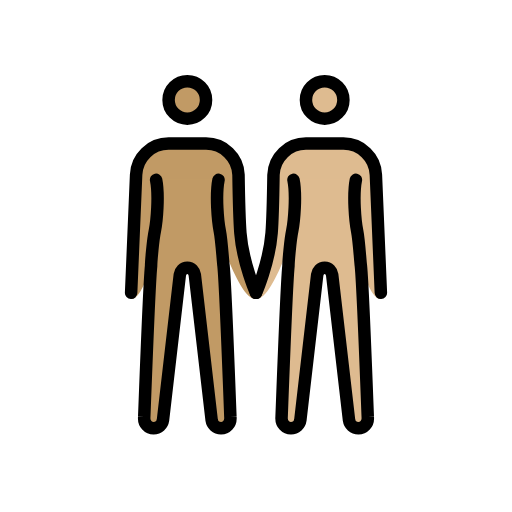
t = 0.00 s
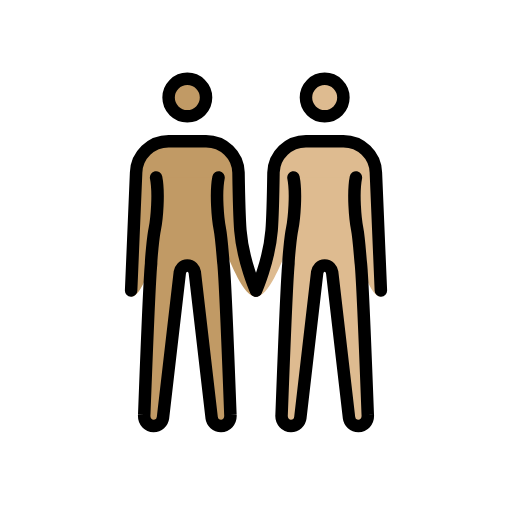
t = 0.48 s
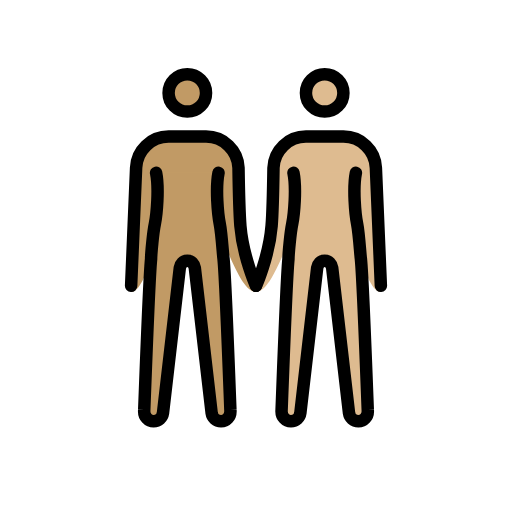
t = 1.43 s
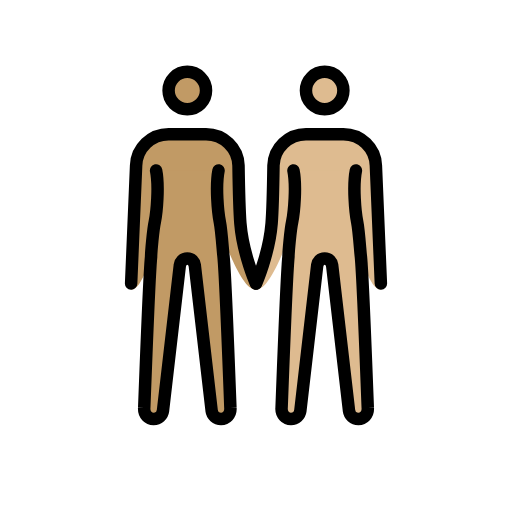
t = 1.90 s
t = 2.38 s: frame unchanged from t = 1.43 s, image omitted
t = 3.33 s: frame unchanged from t = 0.48 s, image omitted

The animated SVG that drew these frames (rendered in a browser with its animation timeline set to each time). Animation: 1 SMIL element (animateTransform=1); one cycle of 3.80 s, repeats indefinitely.

<?xml version='1.0' encoding='utf-8'?>
<svg xmlns="http://www.w3.org/2000/svg" id="emoji" viewBox="-5 -5 82 82" version="1.1" width="200" height="200" role="img">
  <title>OpenMoji: people holding hands: medium skin tone, medium-light skin tone</title><g><g id="color" />
  <g id="skin">
    <g id="skin-b">
      <circle cx="47" cy="11" r="3" fill="#debb90" />
      <path fill="#debb90" d="M56,42.9c-3.3,0-5.5-18.3-9-18.3s-7.2,18.3-11,18.3c0,0,2.1-5.7,2.5-10.6c0.2-2.5,0.3-9.3,0.3-9.3 c0.1-2.8,2.4-5,5.2-5h6c2.8,0,5.1,2.2,5.2,5L56,42.9z" />
      <path fill="#debb90" d="M52,23.8c-0.5,2.5-0.1,6.7,0.2,8.2s0.5,4.9,0.6,5.6c0.3,3,1.1,24.2,1.1,24.2c0.1,1.1-0.7,1.8-1.5,1.8 S51,63,50.9,62.3L48.2,39c-0.1-0.6-0.5-1.1-1.2-1.1s-1.1,0.5-1.2,1.1l-2.7,23.3c-0.1,0.7-0.7,1.3-1.5,1.3s-1.6-0.7-1.5-1.8 c0,0,0.8-21.2,1.1-24.2c0-0.7,0.3-4.2,0.6-5.6c0.3-1.5,0.7-5.7,0.2-8.2" />
    </g>
    <g id="skin-a">
      <circle cx="25" cy="11" r="3" fill="#c19a65" />
      <path fill="#c19a65" d="M16.8,23c0.1-2.8,2.4-5,5.2-5h6c2.8,0,5.1,2.2,5.2,5c0,0,0.1,6.7,0.3,9.3c0.4,4.9,2.5,10.6,2.5,10.6 c-3.8,0-7.5-18.3-11-18.3s-5.7,18.3-9,18.3L16.8,23z" />
      <path fill="#c19a65" d="M30,23.8c-0.5,2.5-0.1,6.7,0.2,8.2c0.3,1.5,0.5,4.9,0.6,5.6c0.3,3,1.1,24.2,1.1,24.2 c0.1,1.1-0.7,1.8-1.5,1.8S29,63,28.9,62.3L26.2,39c-0.1-0.6-0.5-1.1-1.2-1.1s-1.1,0.5-1.2,1.1l-2.7,23.3c-0.1,0.7-0.7,1.3-1.5,1.3 s-1.6-0.7-1.5-1.8c0,0,0.8-21.2,1.1-24.2c0-0.7,0.3-4.2,0.6-5.6c0.3-1.5,0.7-5.7,0.2-8.2" />
    </g>
  </g>
  <g id="hair" />
  <g id="skin-shadow" />
  <g id="line">
    <circle cx="25" cy="11" r="3" fill="none" stroke="#000000" stroke-miterlimit="10" stroke-width="2" />
    <path fill="none" stroke="#000000" stroke-linecap="round" stroke-linejoin="round" stroke-width="2" d="M16,41.9L16.8,23 c0.1-2.8,2.4-5,5.2-5h6c2.8,0,5.1,2.2,5.2,5c0,0,0.1,6.7,0.3,9.3c0.4,4.9,2.5,9.6,2.5,9.6" />
    <circle cx="47" cy="11" r="3" fill="none" stroke="#000000" stroke-miterlimit="10" stroke-width="2" />
    <path fill="none" stroke="#000000" stroke-linecap="round" stroke-linejoin="round" stroke-width="2" d="M36,41.9 c0,0,2.1-4.7,2.5-9.6c0.2-2.5,0.3-9.3,0.3-9.3c0.1-2.8,2.4-5,5.2-5h6c2.8,0,5.1,2.2,5.2,5L56,41.9" />
    <path fill="none" stroke="#000000" stroke-linecap="round" stroke-linejoin="round" stroke-width="2" d="M30,23.8 c-0.5,2.5-0.1,6.7,0.2,8.2c0.3,1.5,0.5,4.9,0.6,5.6c0.3,3,1.1,24.2,1.1,24.2c0.1,1.1-0.7,1.8-1.5,1.8S29,63,28.9,62.3L26.2,39 c-0.1-0.6-0.5-1.1-1.2-1.1s-1.1,0.5-1.2,1.1l-2.7,23.3c-0.1,0.7-0.7,1.3-1.5,1.3s-1.6-0.7-1.5-1.8c0,0,0.8-21.2,1.1-24.2 c0-0.7,0.3-4.2,0.6-5.6c0.3-1.5,0.7-5.7,0.2-8.2" />
    <path fill="none" stroke="#000000" stroke-linecap="round" stroke-linejoin="round" stroke-width="2" d="M52,23.8 c-0.5,2.5-0.1,6.7,0.2,8.2s0.5,4.9,0.6,5.6c0.3,3,1.1,24.2,1.1,24.2c0.1,1.1-0.7,1.8-1.5,1.8S51,63,50.9,62.3L48.2,39 c-0.1-0.6-0.5-1.1-1.2-1.1s-1.1,0.5-1.2,1.1l-2.7,23.3c-0.1,0.7-0.7,1.3-1.5,1.3s-1.6-0.7-1.5-1.8c0,0,0.8-21.2,1.1-24.2 c0-0.7,0.3-4.2,0.6-5.6c0.3-1.5,0.7-5.7,0.2-8.2" />
  </g>
<animateTransform attributeName="transform" type="translate" values="0 0;0 -1.5;0 0" dur="3.8s" repeatCount="indefinite" /></g></svg>
